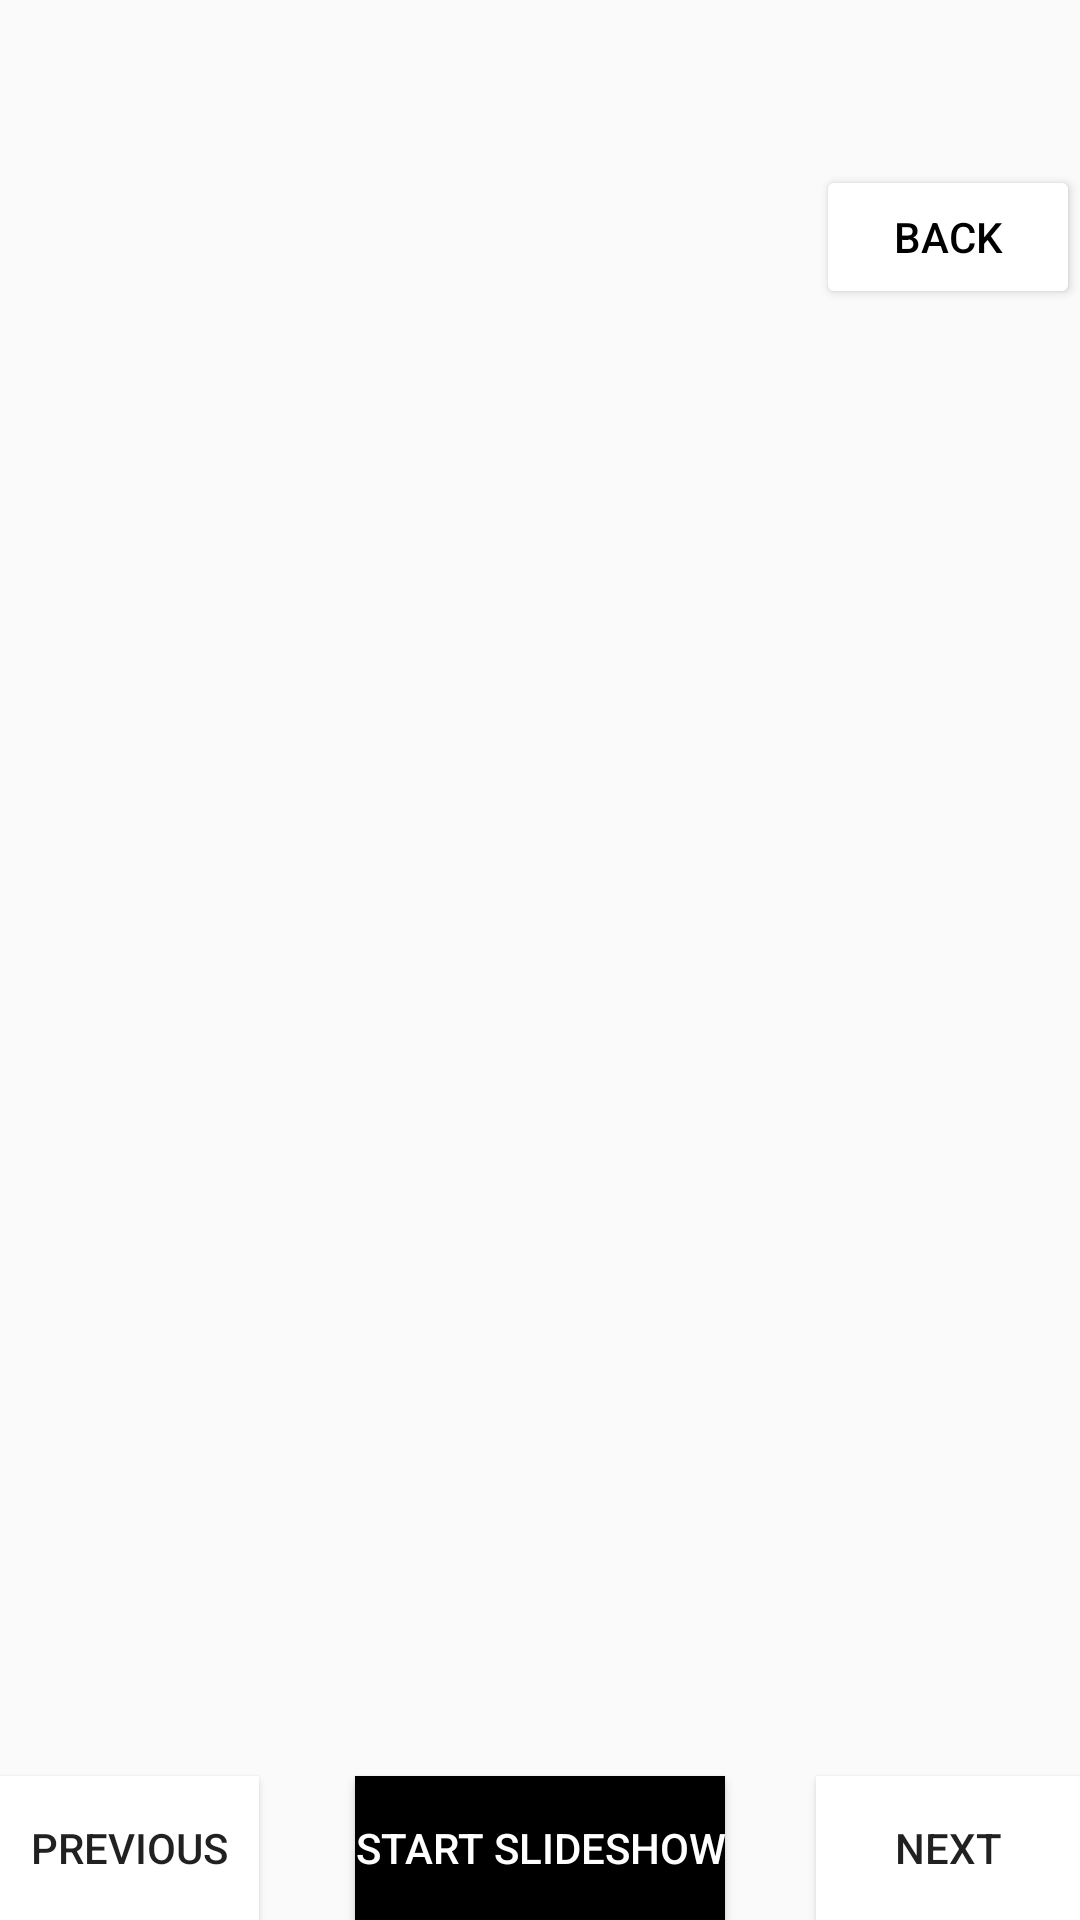

Reconstruct the res/layout file that produces this screen, plus the resources it refers to.
<!-- AndroidManifest.xml: application theme AppTheme -->
<!-- res/layout/slideshow.xml -->
<?xml version="1.0" encoding="utf-8"?>
<RelativeLayout
    xmlns:android="http://schemas.android.com/apk/res/android"
    android:layout_width="match_parent"
    android:layout_height="match_parent" >


    <android.support.v4.view.ViewPager
        xmlns:android="http://schemas.android.com/apk/res/android"
        xmlns:app="http://schemas.android.com/apk/res-auto"
        android:id="@+id/viewPager"
        android:layout_width="fill_parent"
        android:layout_height="fill_parent"

        android:layout_alignParentLeft="true"
        android:layout_alignParentStart="true"
        android:layout_alignParentBottom="true" />


    <Button
        android:layout_width="wrap_content"
        android:layout_height="wrap_content"
        android:text="@string/Start"
        android:id="@+id/start"
        android:backgroundTint = "@android:color/black"
        android:background="@android:color/background_dark"
        android:textColor="@android:color/white"
        android:layout_alignParentBottom="true"
        android:layout_centerHorizontal="true"

        />

    <Button
        android:layout_width="wrap_content"
        android:layout_height="wrap_content"
        android:text="@string/Back"
        android:id="@+id/backButton"
        android:layout_alignParentTop="true"
        android:layout_alignParentRight="true"
        android:layout_alignParentEnd="true"
        android:layout_marginTop="55dp"
        android:backgroundTint="@android:color/white"
        android:textColor="@android:color/black"
        />

    <Button
        android:layout_width="wrap_content"
        android:layout_height="wrap_content"
        android:id="@+id/nextButton"
        android:background="@android:color/white"
        android:layout_alignTop="@+id/start"
        android:layout_alignLeft="@+id/backButton"
        android:layout_alignStart="@+id/backButton"
        android:text="@string/nextButton"
        />

    <Button
        android:layout_width="wrap_content"
        android:layout_height="wrap_content"
        android:id="@+id/previousButton"
        android:background="@android:color/white"
        android:layout_alignTop="@+id/start"
        android:layout_toLeftOf="@+id/start"
        android:layout_toStartOf="@+id/start"
        android:layout_marginRight="32dp"
        android:layout_marginEnd="32dp"
        android:text="@string/previousButton"
        />



</RelativeLayout>
<!-- resources referenced by this layout -->
<resources>
  <string name="Back">Back</string>
  <string name="Start">Start Slideshow</string>
  <string name="nextButton">Next</string>
  <string name="previousButton">Previous</string>
  <style name="AppTheme" parent="Theme.AppCompat.Light.DarkActionBar">
          
      </style>
</resources>
